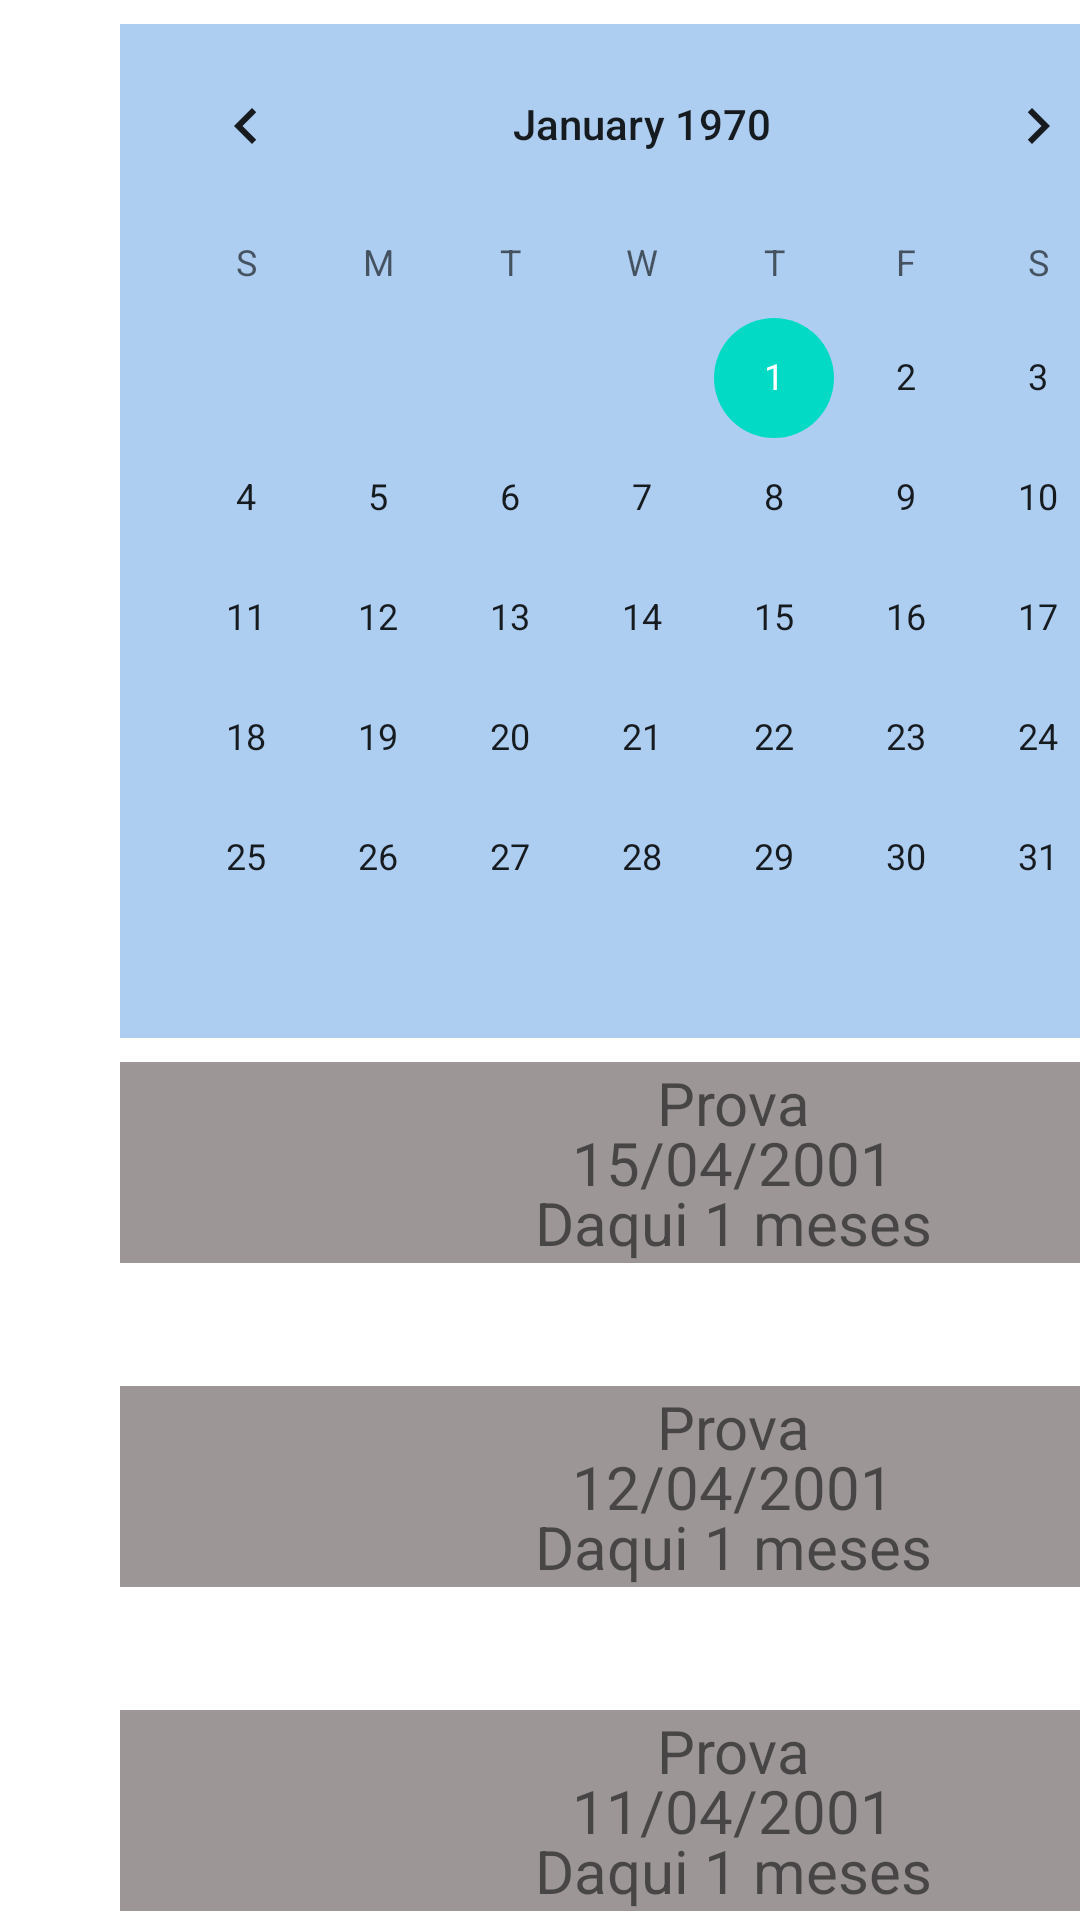

Write the Android layout XML for this screen, with the resource values it uses.
<!-- AndroidManifest.xml: application theme Theme.AGENDAESCOLAR -->
<!-- res/layout/fragment_home.xml -->
<?xml version="1.0" encoding="utf-8"?>
<androidx.constraintlayout.widget.ConstraintLayout xmlns:android="http://schemas.android.com/apk/res/android"
    xmlns:app="http://schemas.android.com/apk/res-auto"
    xmlns:tools="http://schemas.android.com/tools"
    android:layout_width="match_parent"
    android:layout_height="match_parent"
    tools:context=".ui.home.HomeFragment">

    <CalendarView
        android:id="@+id/calendarView"
        android:layout_width="wrap_content"
        android:layout_height="wrap_content"
        android:layout_marginStart="68dp"
        android:layout_marginTop="8dp"
        android:background="#ADCDF1"
        android:outlineAmbientShadowColor="#FFFFFF"
        android:selectedWeekBackgroundColor="#FFFFFF"
        android:unfocusedMonthDateColor="#FFFFFF"
        android:weekNumberColor="#FFFFFF"
        android:weekSeparatorLineColor="#FFFFFF"
        app:layout_constraintEnd_toEndOf="parent"
        app:layout_constraintStart_toStartOf="parent"
        app:layout_constraintTop_toTopOf="parent" />

    <FrameLayout
        android:id="@+id/frameLayout"
        android:layout_width="409dp"
        android:layout_height="100dp"
        android:layout_marginStart="40dp"
        android:layout_marginTop="8dp"
        app:layout_constraintStart_toStartOf="parent"
        app:layout_constraintTop_toBottomOf="@+id/calendarView">

        <FrameLayout
            android:layout_width="match_parent"
            android:layout_height="wrap_content"
            android:textAlignment="center">

            <FrameLayout
                android:layout_width="match_parent"
                android:layout_height="match_parent"
                android:background="#9C9696">

                <TextView
                    android:id="@+id/editTextTextPersonName11"
                    android:layout_width="match_parent"
                    android:layout_height="wrap_content"
                    android:editable="false"
                    android:ems="10"
                    android:inputType="textPersonName"
                    android:singleLine="false"
                    android:text="Prova"
                    android:textAlignment="center"
                    android:textSize="20sp" />

                <TextView
                    android:id="@+id/editTextTextPersonName10"
                    android:layout_width="match_parent"
                    android:layout_height="wrap_content"
                    android:layout_marginTop="20dp"
                    android:editable="false"
                    android:ems="10"
                    android:inputType="textPersonName"
                    android:singleLine="false"
                    android:text="15/04/2001"
                    android:textAlignment="center"
                    android:textSize="20sp" />

                <TextView
                    android:id="@+id/editTextTextPersonName12"
                    android:layout_width="match_parent"
                    android:layout_height="wrap_content"
                    android:layout_marginTop="40dp"
                    android:editable="false"
                    android:ems="10"
                    android:inputType="textPersonName"
                    android:singleLine="false"
                    android:text="Daqui 1 meses"
                    android:textAlignment="center"
                    android:textSize="20sp" />
            </FrameLayout>

        </FrameLayout>

    </FrameLayout>

    <FrameLayout
        android:layout_width="409dp"
        android:layout_height="100dp"
        android:layout_marginStart="40dp"
        android:layout_marginTop="8dp"
        app:layout_constraintStart_toStartOf="parent"
        app:layout_constraintTop_toBottomOf="@+id/frameLayout2">

        <FrameLayout
            android:layout_width="match_parent"
            android:layout_height="wrap_content"
            android:textAlignment="center">

            <FrameLayout
                android:layout_width="match_parent"
                android:layout_height="match_parent"
                android:background="#9C9696">

                <TextView
                    android:id="@+id/editTextTextPersonName7"
                    android:layout_width="match_parent"
                    android:layout_height="wrap_content"
                    android:editable="false"
                    android:ems="10"
                    android:inputType="textPersonName"
                    android:singleLine="false"
                    android:text="Prova"
                    android:textAlignment="center"
                    android:textSize="20sp" />

                <TextView
                    android:id="@+id/editTextTextPersonName8"
                    android:layout_width="match_parent"
                    android:layout_height="wrap_content"
                    android:layout_marginTop="20dp"
                    android:editable="false"
                    android:ems="10"
                    android:inputType="textPersonName"
                    android:singleLine="false"
                    android:text="11/04/2001"
                    android:textAlignment="center"
                    android:textSize="20sp" />

                <TextView
                    android:id="@+id/editTextTextPersonName9"
                    android:layout_width="match_parent"
                    android:layout_height="wrap_content"
                    android:layout_marginTop="40dp"
                    android:editable="false"
                    android:ems="10"
                    android:inputType="textPersonName"
                    android:singleLine="false"
                    android:text="Daqui 1 meses"
                    android:textAlignment="center"
                    android:textSize="20sp" />
            </FrameLayout>

        </FrameLayout>
    </FrameLayout>

    <FrameLayout
        android:id="@+id/frameLayout2"
        android:layout_width="409dp"
        android:layout_height="100dp"
        android:layout_marginStart="40dp"
        android:layout_marginTop="8dp"
        app:layout_constraintStart_toStartOf="parent"
        app:layout_constraintTop_toBottomOf="@+id/frameLayout">

        <FrameLayout
            android:layout_width="match_parent"
            android:layout_height="wrap_content"
            android:textAlignment="center">

            <FrameLayout
                android:layout_width="match_parent"
                android:layout_height="match_parent"
                android:background="#9C9696">

                <TextView
                    android:id="@+id/editTextTextPersonName4"
                    android:layout_width="match_parent"
                    android:layout_height="wrap_content"
                    android:editable="false"
                    android:ems="10"
                    android:inputType="textPersonName"
                    android:singleLine="false"
                    android:text="Prova"
                    android:textAlignment="center"
                    android:textSize="20sp" />

                <TextView
                    android:id="@+id/editTextTextPersonName5"
                    android:layout_width="match_parent"
                    android:layout_height="wrap_content"
                    android:layout_marginTop="20dp"
                    android:editable="false"
                    android:ems="10"
                    android:inputType="textPersonName"
                    android:singleLine="false"
                    android:text="12/04/2001"
                    android:textAlignment="center"
                    android:textSize="20sp" />

                <TextView
                    android:id="@+id/editTextTextPersonName6"
                    android:layout_width="match_parent"
                    android:layout_height="wrap_content"
                    android:layout_marginTop="40dp"
                    android:editable="false"
                    android:ems="10"
                    android:inputType="textPersonName"
                    android:singleLine="false"
                    android:text="Daqui 1 meses"
                    android:textAlignment="center"
                    android:textSize="20sp" />
            </FrameLayout>

        </FrameLayout>
    </FrameLayout>


</androidx.constraintlayout.widget.ConstraintLayout>
<!-- resources referenced by this layout -->
<resources>
  <style name="Theme.AGENDAESCOLAR" parent="Theme.MaterialComponents.DayNight.DarkActionBar">
          
          <item name="colorPrimary">@color/purple_500</item>
          <item name="colorPrimaryVariant">@color/purple_700</item>
          <item name="colorOnPrimary">@color/white</item>
          
          <item name="colorSecondary">@color/teal_200</item>
          <item name="colorSecondaryVariant">@color/teal_700</item>
          <item name="colorOnSecondary">@color/black</item>
          
          <item name="android:statusBarColor" tools:targetApi="l">?attr/colorPrimaryVariant</item>
          
      </style>
  <!-- not gathered from this repository: default colours our renderer supplied (Android Studio template values) -->
  <color name="purple_500">#FF6200EE</color>
  <color name="purple_700">#FF3700B3</color>
  <color name="teal_200">#FF03DAC5</color>
  <color name="teal_700">#FF018786</color>
  <color name="black">#FF000000</color>
  <color name="white">#FFFFFFFF</color>
</resources>
